3-way image classification set "FOD" from GitHub (pardhu-inst/FOD_Dataset); label vocabulary: concrete, metal, plastic.

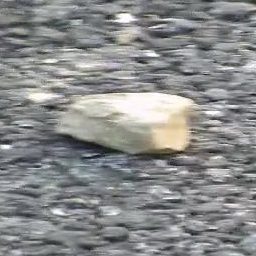
Label: concrete

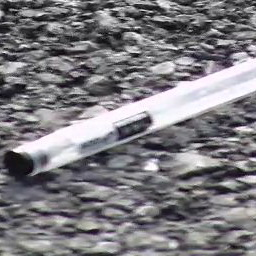
Label: plastic

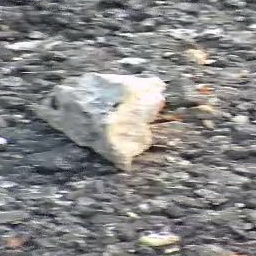
Label: concrete

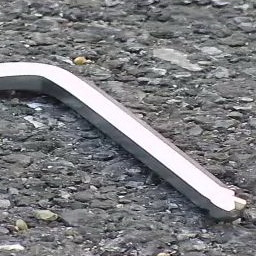
Label: metal

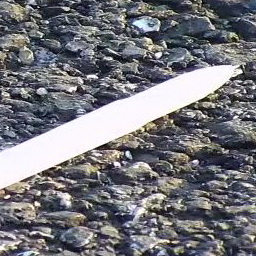
Label: plastic

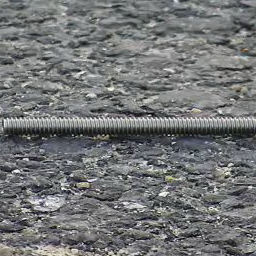
Label: metal
